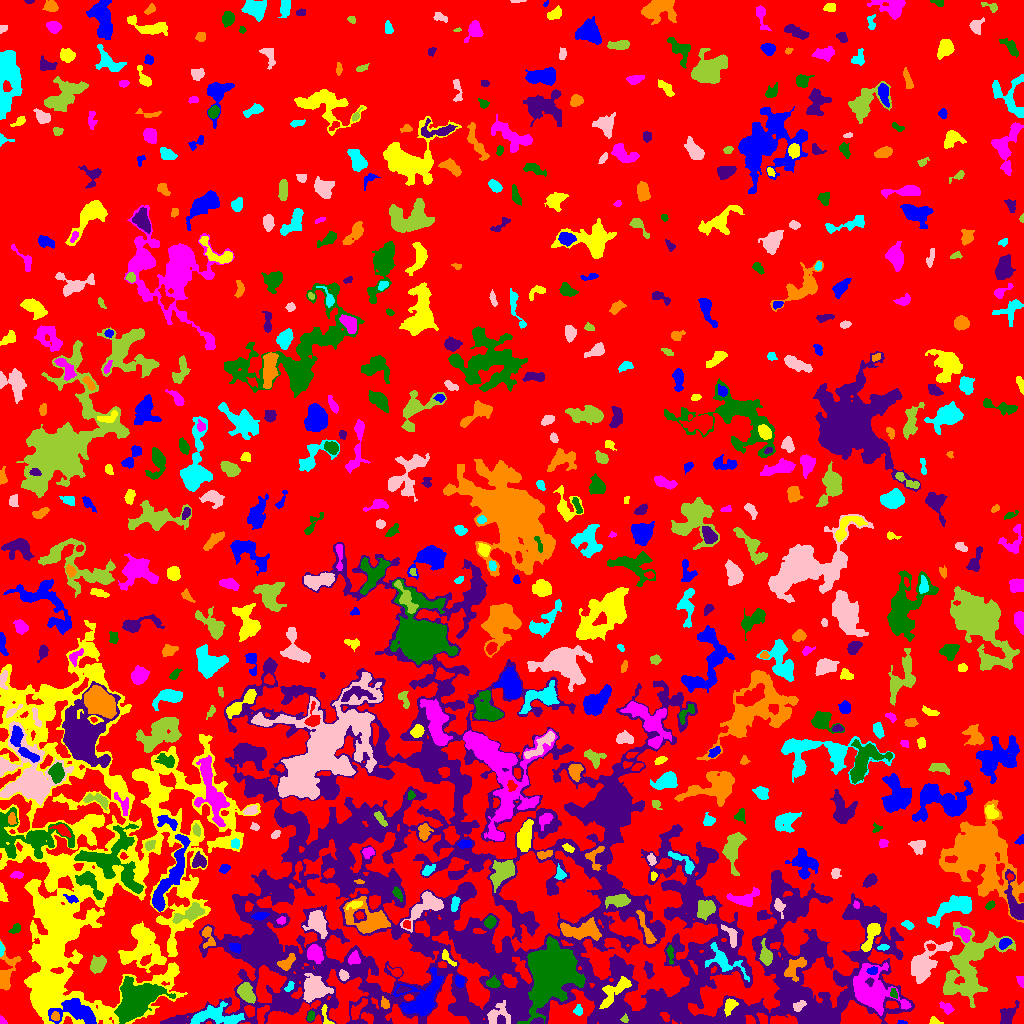

Data behind this chart, as committed beside it:
ID, X, Y, A, B, theta, total_flux, mu_max, mu_median, mu_mean, R_fwhm, R_e, R10, R90, x_start, x_end, y_start, y_end, area, greylevel
0, 513, 524.1, 302.4, 286.1, -0.1355, 2191248, 15.0, 3.0, 2.983, 57.46, 250.3, 96.19, 390.6, 0, 1023, 0, 1023, 734689, 2.983
1, 901.9, 1.014, 2.116, 0.9312, -0.1128, 69.0, 4.0, 2.0, 1.917, 2.459, 1.784, 0.5642, 2.821, 897, 907, 0, 3, 36, 8.917
2, 934.4, 2.242, 2.617, 1.819, -0.3732, 124.0, 4.0, 2.0, 1.771, 3.568, 2.459, 0.9772, 3.949, 929, 943, 0, 7, 70, 8.771
3, 2.391, 1.643, 1.875, 1.479, -0.4504, 115.0, 6.0, 2.0, 2.396, 2.585, 1.871, 0.5642, 2.985, 0, 7, 0, 8, 48, 14.4
4, 310.6, 7.086, 2.4, 1.605, 1.312, 175.0, 6.0, 2.0, 2.397, 3.241, 2.459, 0.7979, 3.868, 307, 314, 2, 13, 73, 10.4
5, 537.8, 2.059, 3.302, 1.568, 0.1431, 202.0, 4.0, 3.0, 2.658, 4.478, 2.877, 1.262, 4.297, 530, 543, 0, 6, 76, 15.66
6, 55.2, 6.944, 2.226, 2.001, -1.276, 178.0, 5.0, 3.0, 2.438, 3.523, 2.764, 1.128, 4.107, 51, 59, 3, 12, 73, 18.44
7, 214.9, 7.431, 13.38, 4.769, -0.0404, 1961, 10.0, 3.0, 3.352, 6.555, 7.611, 2.764, 11.9, 190, 244, 0, 22, 585, 11.35
8, 496.7, 7.953, 6.479, 4.367, 0.4745, 488.0, 5.0, 1.0, 1.671, 4.787, 4.652, 1.871, 8.117, 487, 510, 0, 23, 292, 13.67
9, 624.8, 4.368, 1.512, 1.14, -1.38, 106.0, 8.0, 1.0, 2.078, 2.185, 1.493, 0.5642, 2.523, 620, 628, 1, 10, 51, 15.08
10, 762.9, 4.462, 3.251, 2.031, -0.9245, 329.0, 6.0, 3.0, 3.357, 4.442, 3.192, 1.262, 4.918, 756, 767, 0, 11, 98, 12.36
11, 75.1, 11.34, 12.84, 5.873, -0.2171, 2982, 11.0, 4.0, 4.616, 7.611, 8.368, 3.141, 12.91, 48, 96, 0, 25, 646, 14.62
12, 326.7, 4.777, 6.311, 1.853, -1.257, 112.0, 6.0, 1.0, 1.098, 1.871, 2.326, 0.7979, 4.107, 321, 334, 0, 19, 102, 10.1
13, 873.1, 32.51, 13.24, 9.79, -0.8366, 5482, 13.0, 4.0, 4.527, 7.653, 10.88, 3.868, 17.33, 853, 911, 8, 61, 1211, 12.53
14, 136, 23.31, 10.31, 7.101, 0.641, 15350, 41.0, 8.0, 11.46, 8.482, 9.525, 3.568, 16.69, 114, 175, 0, 47, 1340, 20.46
15, 1007, 7.467, 5.909, 3.067, 1.041, 696.0, 7.0, 2.0, 2.9, 4.918, 4.652, 1.871, 7.548, 1000, 1019, 0, 23, 240, 7.9
16, 385, 19.89, 2.927, 1.9, -1.197, 204.0, 5.0, 2.0, 2.429, 3.478, 2.932, 1.128, 4.442, 381, 389, 15, 27, 84, 11.43
17, 578, 12.95, 2.354, 1.905, 1.293, 306.0, 9.0, 3.0, 3.687, 2.985, 2.523, 0.9772, 4.26, 573, 582, 8, 19, 83, 9.687
18, 798.2, 17.27, 3.533, 2.199, 0.6977, 330.0, 8.0, 3.0, 3.056, 3.613, 3.241, 1.128, 5.046, 793, 806, 12, 23, 108, 20.06
19, 246, 30.79, 5.213, 3.02, -0.8818, 928.0, 9.0, 3.0, 3.437, 4.951, 4.886, 1.784, 7.797, 237, 255, 20, 41, 270, 11.44
20, 356.9, 13.29, 6.058, 2.323, 0.9066, 577.0, 8.0, 3.0, 3.223, 4.478, 3.949, 1.493, 6.507, 351, 367, 4, 25, 179, 11.22
21, 422.2, 24.6, 12.19, 8.078, 0.8247, 2830, 8.0, 3.0, 3.134, 10.12, 9.132, 3.568, 14.58, 393, 443, 7, 56, 903, 11.13
22, 730.1, 18.45, 3.853, 2.613, 0.9942, 439.0, 6.0, 3.0, 2.832, 5.14, 3.785, 1.493, 5.89, 724, 738, 7, 25, 155, 13.83
23, 946.4, 15.73, 3.552, 2.2, -0.5295, 316.0, 6.0, 3.0, 2.678, 4.442, 3.385, 1.262, 5.262, 939, 954, 9, 22, 118, 9.678
24, 893.6, 30.27, 2.64, 1.644, -1.298, 338.0, 10.0, 4.0, 5.121, 3.192, 2.646, 0.9772, 4.107, 890, 897, 25, 35, 66, 15.12
25, 402.8, 33.96, 3.32, 1.628, 0.1617, 183.0, 5.0, 2.0, 2.08, 3.192, 2.764, 0.9772, 4.478, 396, 411, 30, 38, 88, 13.08
26, 5.594, 48.84, 9.747, 3.874, 1.289, 1410, 13.0, 3.0, 3.75, 4.754, 4.983, 1.871, 9.132, 0, 21, 33, 84, 376, 11.75
27, 289.7, 37.06, 2.813, 1.605, 0.9618, 166.0, 5.0, 2.0, 2.274, 2.985, 2.585, 0.9772, 4.107, 284, 294, 32, 42, 73, 13.27
28, 314.2, 34.76, 6.066, 5.541, 0.5261, 2795, 12.0, 5.0, 5.274, 9.045, 6.933, 2.821, 10.69, 303, 333, 21, 50, 530, 14.27
29, 949.8, 34.98, 2.173, 1.934, 0.3882, 126.0, 4.0, 2.0, 1.726, 3.568, 2.459, 0.9772, 3.989, 945, 955, 31, 39, 73, 12.73
30, 217.8, 45.01, 7.179, 4.204, -0.5646, 1779, 11.0, 5.0, 4.821, 6.723, 5.971, 2.326, 9.322, 199, 231, 35, 58, 369, 10.82
31, 459.6, 42.66, 2.727, 2.281, -1.389, 402.0, 7.0, 4.0, 3.792, 4.26, 3.192, 1.262, 4.951, 455, 464, 36, 48, 106, 11.79
32, 614.1, 31.56, 11.08, 3.761, 0.7986, 1097, 6.0, 3.0, 2.784, 8.368, 6.507, 2.523, 9.918, 599, 631, 15, 47, 394, 12.78
33, 1021, 42.49, 2.923, 1.632, -1.364, 181.0, 6.0, 2.0, 2.549, 3.338, 2.585, 0.9772, 4.029, 1016, 1023, 36, 47, 71, 11.55
34, 492.6, 40.84, 3.006, 2.374, -0.1171, 361.0, 7.0, 3.0, 2.911, 3.785, 3.338, 1.262, 5.262, 486, 500, 36, 48, 124, 12.91
35, 648.4, 53.42, 4.171, 2.032, -1.318, 301.0, 5.0, 2.0, 2.352, 4.184, 3.568, 1.382, 5.528, 643, 654, 45, 62, 128, 8.352
36, 795.1, 56.42, 6.92, 3.836, 0.8428, 880.0, 6.0, 3.0, 3.121, 7.695, 5.412, 2.111, 8.387, 784, 806, 42, 66, 282, 13.12
37, 724.4, 61.56, 11.55, 4.953, -0.5615, 937.0, 6.0, 2.0, 2.194, 7.069, 6.383, 2.394, 10.11, 705, 749, 42, 81, 427, 12.19
38, 343.5, 47.68, 2.432, 2.036, -1.144, 281.0, 8.0, 3.0, 3.088, 3.385, 2.821, 0.9772, 4.478, 339, 349, 43, 54, 91, 13.09
39, 970.2, 58.57, 19.68, 11.58, 1.136, 9810, 14.0, 5.0, 5.402, 13.47, 13.32, 5.14, 21.22, 943, 1015, 16, 101, 1816, 10.4
40, 396.1, 51.07, 2.508, 1.943, -0.5028, 212.0, 6.0, 2.0, 2.304, 3.568, 2.585, 0.9772, 4.068, 387, 401, 47, 58, 92, 10.3
41, 872.5, 52.72, 2.571, 1.85, 0.2495, 254.0, 6.0, 3.0, 3.215, 3.989, 2.821, 1.128, 4.37, 866, 877, 49, 57, 79, 16.22
42, 141.8, 76.19, 11.76, 9.945, -1.536, 6489, 15.0, 6.0, 5.997, 10.05, 10.4, 4.029, 16.24, 118, 166, 51, 102, 1082, 13
43, 353.7, 65.28, 3.066, 2.562, 0.8905, 238.0, 4.0, 2.0, 1.789, 5.078, 3.478, 1.262, 5.382, 348, 360, 59, 73, 133, 11.79
44, 670.1, 70.32, 4.601, 1.441, -1.459, 148.0, 4.0, 1.0, 1.51, 3.656, 2.764, 0.9772, 4.618, 666, 673, 59, 78, 98, 10.51
45, 481.9, 70.29, 13.51, 4.52, -0.4887, 2351, 9.0, 2.0, 2.779, 6.933, 8.234, 3.09, 13.67, 456, 510, 54, 90, 846, 11.78
46, 286.8, 60.45, 4.453, 2.649, 0.6903, 480.0, 7.0, 2.0, 2.727, 4.068, 3.868, 1.493, 6.333, 277, 295, 53, 70, 176, 16.73
47, 1.055, 74.58, 3.03, 1.016, -1.543, 237.0, 10.0, 4.0, 4.158, 2.706, 2.111, 0.7979, 3.432, 0, 4, 67, 82, 57, 15.16
48, 924.5, 60.87, 12.51, 5.58, 0.7958, 3323, 13.0, 4.0, 4.419, 7.181, 8.058, 3.09, 13.15, 911, 952, 40, 83, 752, 11.42
49, 97.17, 58.39, 4.596, 3.287, 1.028, 451.0, 6.0, 2.0, 1.952, 4.618, 4.583, 1.784, 7.378, 90, 106, 50, 68, 231, 8.952
50, 145.2, 62.96, 2.962, 1.864, 0.7084, 271.0, 6.0, 3.0, 2.853, 3.989, 2.932, 1.128, 4.583, 140, 151, 58, 70, 95, 18.85
51, 235.3, 75.62, 3.038, 2.17, -0.4598, 305.0, 5.0, 3.0, 2.933, 4.406, 3.192, 1.382, 4.951, 229, 240, 70, 80, 104, 13.93
52, 448, 64.53, 5.715, 1.81, -0.78, 137.0, 4.0, 1.0, 1.28, 3.742, 3.038, 0.9772, 4.687, 442, 456, 57, 74, 107, 10.28
53, 314.4, 70.17, 4.487, 3.419, -0.9621, 809.0, 8.0, 3.0, 3.275, 6.024, 4.918, 1.954, 7.611, 307, 323, 60, 79, 247, 13.28
54, 550.1, 53.51, 10.29, 8.348, 1.299, 58430, 153.0, 8.0, 22.51, 8.612, 9.491, 3.568, 19.39, 517, 585, 0, 87, 2596, 31.51
55, 801.8, 34.24, 38.14, 14.82, -1.266, 13174, 25.0, 3.0, 3.9, 5.971, 14.51, 4.618, 27.12, 753, 850, 0, 140, 3378, 10.9
56, 208, 86.7, 6.168, 2.916, -1.371, 422.0, 5.0, 2.0, 2.411, 4.754, 4.297, 1.693, 6.58, 202, 215, 75, 97, 175, 10.41
57, 882.6, 76.25, 2.618, 1.391, 0.1317, 96.0, 3.0, 1.5, 1.5, 3.192, 2.394, 0.9772, 3.742, 877, 889, 73, 79, 64, 10.5
58, 731.4, 87.37, 6.178, 2.405, -1.138, 396.0, 5.0, 2.0, 2.263, 4.72, 4.146, 1.493, 6.507, 721, 737, 76, 99, 175, 13.26
59, 766, 67.19, 4.736, 2.715, -1.388, 591.0, 7.0, 2.0, 2.814, 4.82, 4.068, 1.693, 6.723, 759, 772, 58, 85, 210, 12.81
... 619 more rows
